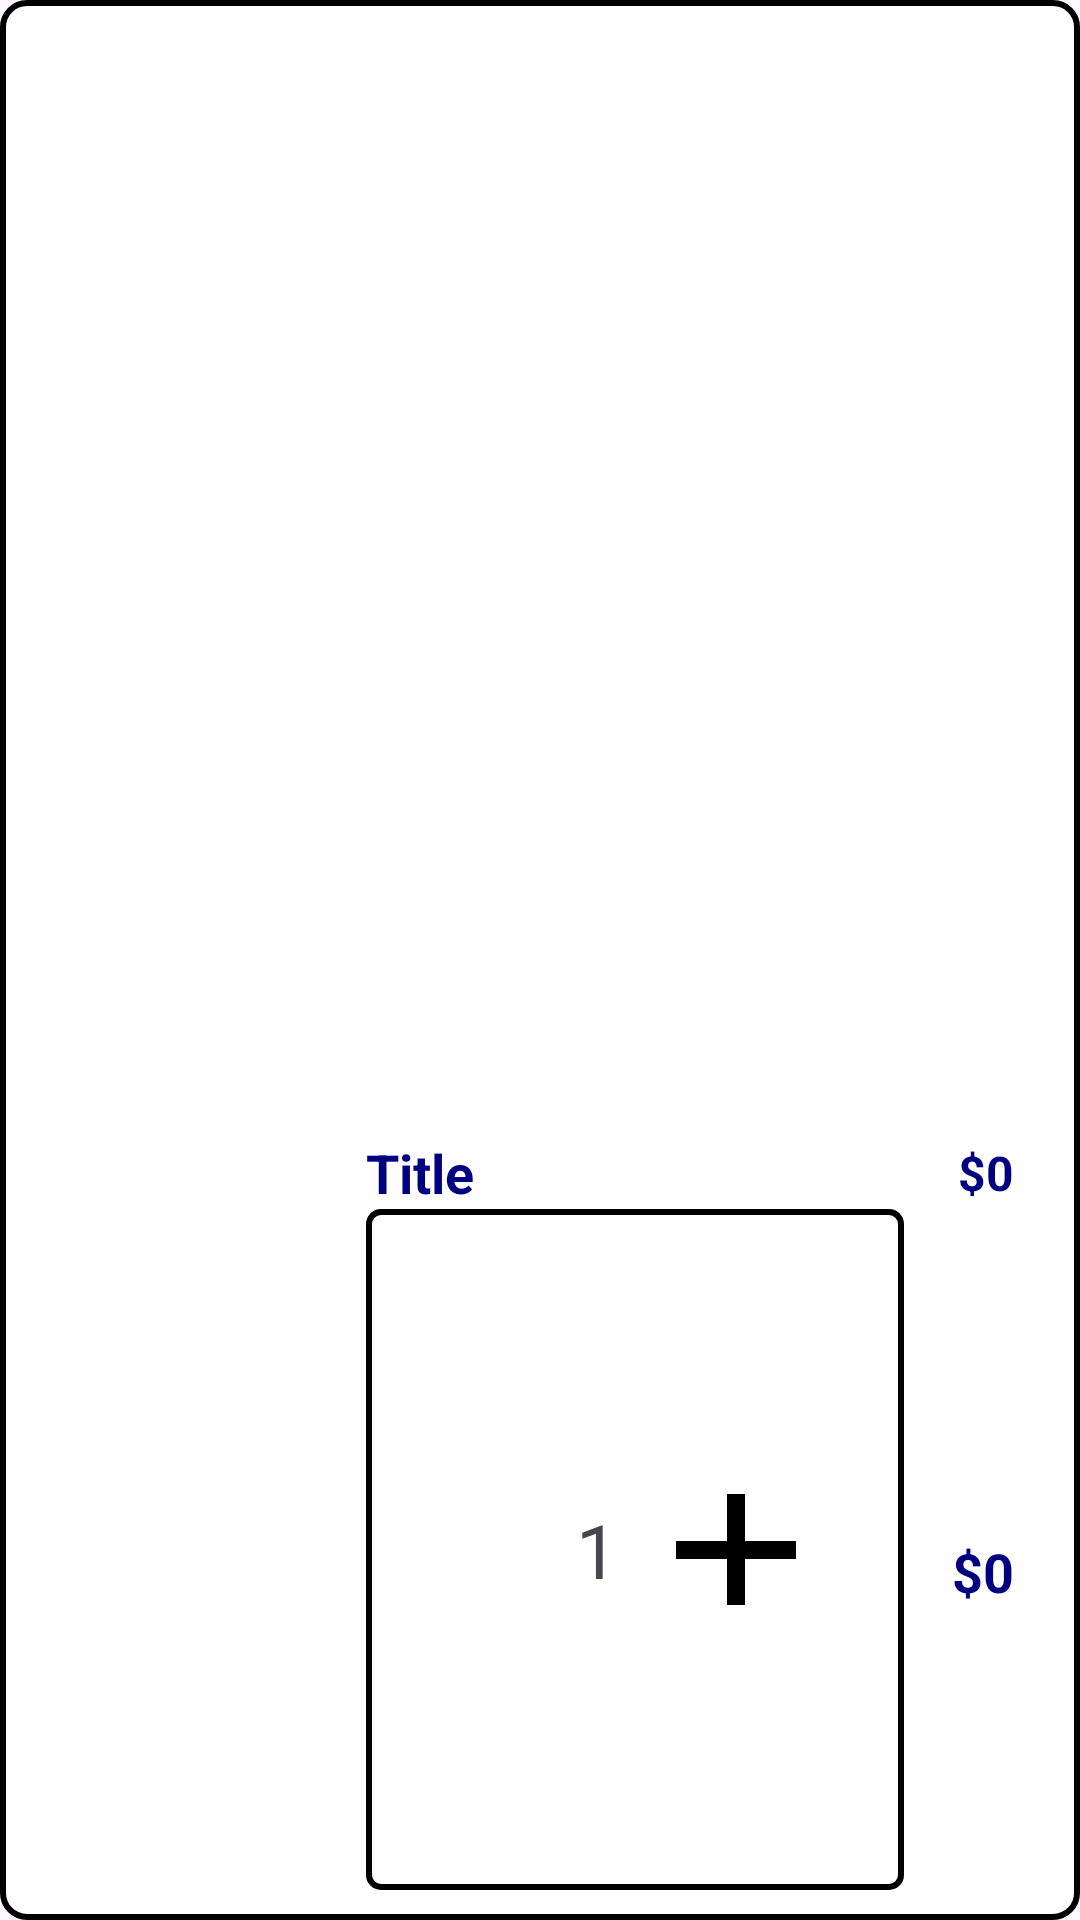

The Android layout XML behind this screen, and the referenced resources:
<!-- AndroidManifest.xml: application theme Theme.YesItLabQ1 -->
<!-- res/layout/cart_list_item.xml -->
<?xml version="1.0" encoding="utf-8"?>
<androidx.constraintlayout.widget.ConstraintLayout
    xmlns:android="http://schemas.android.com/apk/res/android"
    xmlns:app="http://schemas.android.com/apk/res-auto"
    xmlns:tools="http://schemas.android.com/tools"
    android:layout_width="match_parent"
    android:layout_height="wrap_content"
    android:layout_marginStart="16dp"
    android:layout_marginTop="16dp"
    android:layout_marginEnd="16dp"
    android:padding="10dp"
    android:background="@drawable/background_border"
    android:layout_marginBottom="10dp">

    <ImageView
        android:id="@+id/imageView"
        android:layout_width="100dp"
        android:layout_height="100dp"
        android:layout_margin="4dp"
        android:src="@drawable/intro_pic"
        app:layout_constraintStart_toStartOf="parent"
        app:layout_constraintTop_toTopOf="parent"
        app:layout_constraintBottom_toBottomOf="parent"/>

    <TextView
        android:id="@+id/titleView"
        android:layout_width="0dp"
        android:layout_height="wrap_content"
        android:layout_marginStart="8dp"
        android:layout_marginEnd="8dp"
        android:text="Title"
        android:textColor="@color/colorNavy"
        android:textSize="18sp"
        android:textStyle="bold"
        app:layout_constraintStart_toEndOf="@+id/imageView"
        app:layout_constraintEnd_toStartOf="@+id/priceEachItem"
        app:layout_constraintTop_toTopOf="@+id/imageView"
        app:layout_constraintBottom_toTopOf="@+id/totalEachItem"
        app:layout_constraintHorizontal_bias="0.0" />

    <TextView
        android:id="@+id/priceEachItem"
        android:layout_width="wrap_content"
        android:layout_height="wrap_content"
        android:layout_marginEnd="12dp"
        android:text="$0"
        android:textColor="@color/colorNavy"
        android:textSize="16sp"
        android:textStyle="bold"
        app:layout_constraintEnd_toEndOf="parent"
        app:layout_constraintTop_toTopOf="@+id/titleView"
        app:layout_constraintBottom_toBottomOf="@+id/titleView"
        tools:layout_marginStart="8dp" />

    <TextView
        android:id="@+id/totalEachItem"
        android:layout_width="wrap_content"
        android:layout_height="wrap_content"
        android:layout_marginTop="16dp"
        android:layout_marginEnd="12dp"
        android:text="$0"
        android:textColor="@color/colorNavy"
        android:textSize="18sp"
        android:textStyle="bold"
        app:layout_constraintTop_toBottomOf="@+id/priceEachItem"
        app:layout_constraintEnd_toEndOf="parent"
        app:layout_constraintBottom_toBottomOf="parent"
        tools:layout_marginStart="8dp" />

    <androidx.constraintlayout.widget.ConstraintLayout
        android:layout_width="0dp"
        android:layout_height="0dp"
        android:layout_marginEnd="16dp"
        android:layout_marginStart="8dp"
        android:background="@drawable/border_background"
        app:layout_constraintBottom_toBottomOf="parent"
        app:layout_constraintEnd_toStartOf="@+id/totalEachItem"
        app:layout_constraintStart_toEndOf="@+id/imageView"
        app:layout_constraintTop_toBottomOf="@+id/titleView">

        <ImageButton
            android:id="@+id/decrementButton"
            android:layout_width="40dp"
            android:layout_height="37dp"
            android:layout_marginStart="4dp"
            android:layout_marginEnd="4dp"
            android:background="@color/white"
            android:src="@drawable/decrement_icon"
            app:layout_constraintBottom_toBottomOf="parent"
            app:layout_constraintEnd_toStartOf="@+id/incrementButton"
            app:layout_constraintHorizontal_bias="0.113"
            app:layout_constraintStart_toStartOf="parent"
            app:layout_constraintTop_toTopOf="parent" />

        <TextView
            android:id="@+id/countTexView"
            android:layout_width="wrap_content"
            android:layout_height="wrap_content"
            android:background="@color/white"
            android:text="1"
            android:textSize="25sp"
            android:layout_marginStart="4dp"
            android:layout_marginEnd="4dp"
            app:layout_constraintBottom_toBottomOf="parent"
            app:layout_constraintEnd_toStartOf="@+id/incrementButton"
            app:layout_constraintStart_toEndOf="@+id/decrementButton"
            app:layout_constraintTop_toTopOf="parent" />

        <ImageButton
            android:id="@+id/incrementButton"
            android:layout_width="40dp"
            android:layout_height="37dp"
            android:layout_marginStart="4dp"
            android:layout_marginEnd="36dp"
            android:background="@color/white"
            android:src="@drawable/increment_icon"
            app:layout_constraintBottom_toBottomOf="parent"
            app:layout_constraintEnd_toEndOf="parent"
            app:layout_constraintTop_toTopOf="parent" />
    </androidx.constraintlayout.widget.ConstraintLayout>

</androidx.constraintlayout.widget.ConstraintLayout>
<!-- resources referenced by this layout -->
<resources>
  <color name="colorNavy">#000080</color>
  <color name="white">#FFFFFFFF</color>
  <!-- drawable background_border (drawable) -->
  <?xml version="1.0" encoding="utf-8"?>
  <shape xmlns:android="http://schemas.android.com/apk/res/android"
      android:shape="rectangle">
      <corners android:radius="8dp" />
      <solid android:color="@color/white" />
      <stroke
          android:color="@color/black"
      android:width="2dp" />
  </shape>
  <!-- drawable border_background (drawable) -->
  <?xml version="1.0" encoding="utf-8"?>
  <shape xmlns:android="http://schemas.android.com/apk/res/android" android:shape="rectangle">
      <solid android:color="@color/colorWhite" />
      <stroke
          android:width="2dp"
          android:color="@color/black" />
      <corners android:radius="4dp" />
  </shape>
  <!-- drawable increment_icon (drawable) -->
  <vector xmlns:android="http://schemas.android.com/apk/res/android"
      android:width="80dp"
      android:height="80dp"
      android:viewportWidth="80"
      android:viewportHeight="80">
    <path
        android:fillColor="#FF000000"
        android:pathData="M61,37l-18,0l0,-18l-6,0l0,18l-18,0l0,6l18,0l0,18l6,0l0,-18l18,0z"/>
  </vector>
  <style name="Theme.YesItLabQ1" parent="Base.Theme.YesItLabQ1" />
  <color name="black">#FF000000</color>
  <color name="colorWhite">#FFFFFF</color>
  <style name="Base.Theme.YesItLabQ1" parent="Theme.Material3.DayNight.NoActionBar">
          
           <item name="colorPrimary">@color/blue</item>
          <item name="colorPrimaryVariant">@color/blue</item>
          <item name="android:statusBarColor">@color/blue</item>
      </style>
  <color name="blue">#0288D1</color>
</resources>
